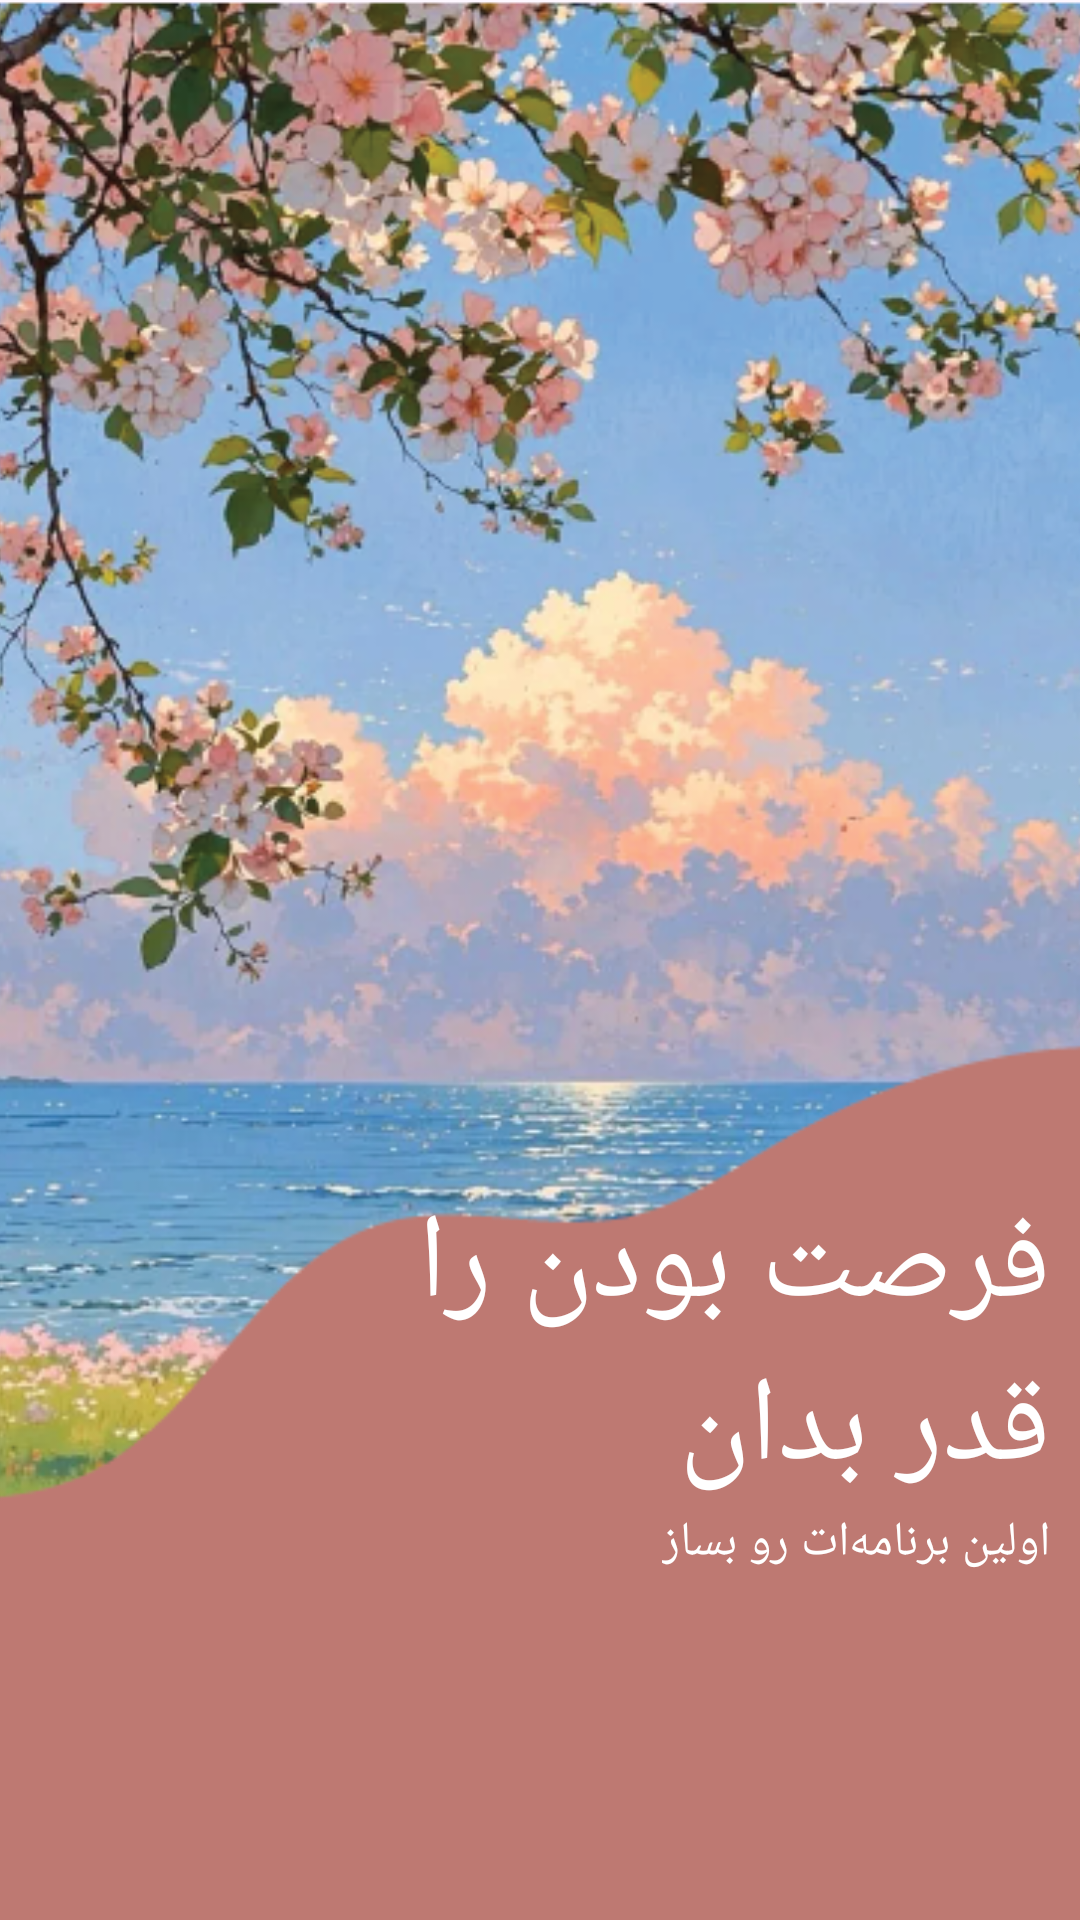

The Android layout XML behind this screen, and the referenced resources:
<!-- AndroidManifest.xml: application theme Theme.PersonalPlanner -->
<!-- res/layout/onboarding_4.xml -->
<?xml version="1.0" encoding="utf-8"?>
<FrameLayout xmlns:android="http://schemas.android.com/apk/res/android"
    android:layout_width="match_parent"
    android:layout_height="match_parent">


        <ImageView
            android:layout_width="match_parent"
            android:layout_height="match_parent"
            android:src="@drawable/scroll_4"
            android:scaleType="centerCrop"/>

    <LinearLayout
        android:layout_width="match_parent"
        android:layout_height="wrap_content"
        android:layout_gravity="bottom"
        android:layout_marginBottom="110dp"
        android:layout_marginEnd="10dp"
        android:gravity="center_horizontal"
        android:orientation="vertical">

        <TextView
            android:layout_width="wrap_content"
            android:layout_height="wrap_content"
            android:text="@string/slide_4_title"
            android:textColor="@android:color/white"
            android:textSize="@dimen/slide_title"
            android:fontFamily="@font/molsaq"
            android:layout_gravity="end"/>

        <TextView
            android:layout_width="wrap_content"
            android:layout_height="wrap_content"
            android:layout_marginBottom="5dp"
            android:text="@string/slide_4_desc"
            android:textColor="@android:color/white"
            android:textSize="@dimen/slide_desc"
            android:fontFamily="@font/kara"
            android:layout_gravity="end"/>


    </LinearLayout>
</FrameLayout>
<!-- resources referenced by this layout -->
<resources>
  <dimen name="slide_desc">16sp</dimen>
  <dimen name="slide_title">40sp</dimen>
  <!-- drawable scroll_4: webp bitmap (drawable, 226418 bytes) -->
  <string name="slide_4_desc">اولین برنامه‌ات رو بساز</string>
  <string name="slide_4_title">فرصت بودن را \nقدر بدان</string>
  <style name="Theme.PersonalPlanner" parent="Base.Theme.PersonalPlanner" />
  <style name="Base.Theme.PersonalPlanner" parent="Theme.Material3.DayNight.NoActionBar">
          
          
      </style>
</resources>
